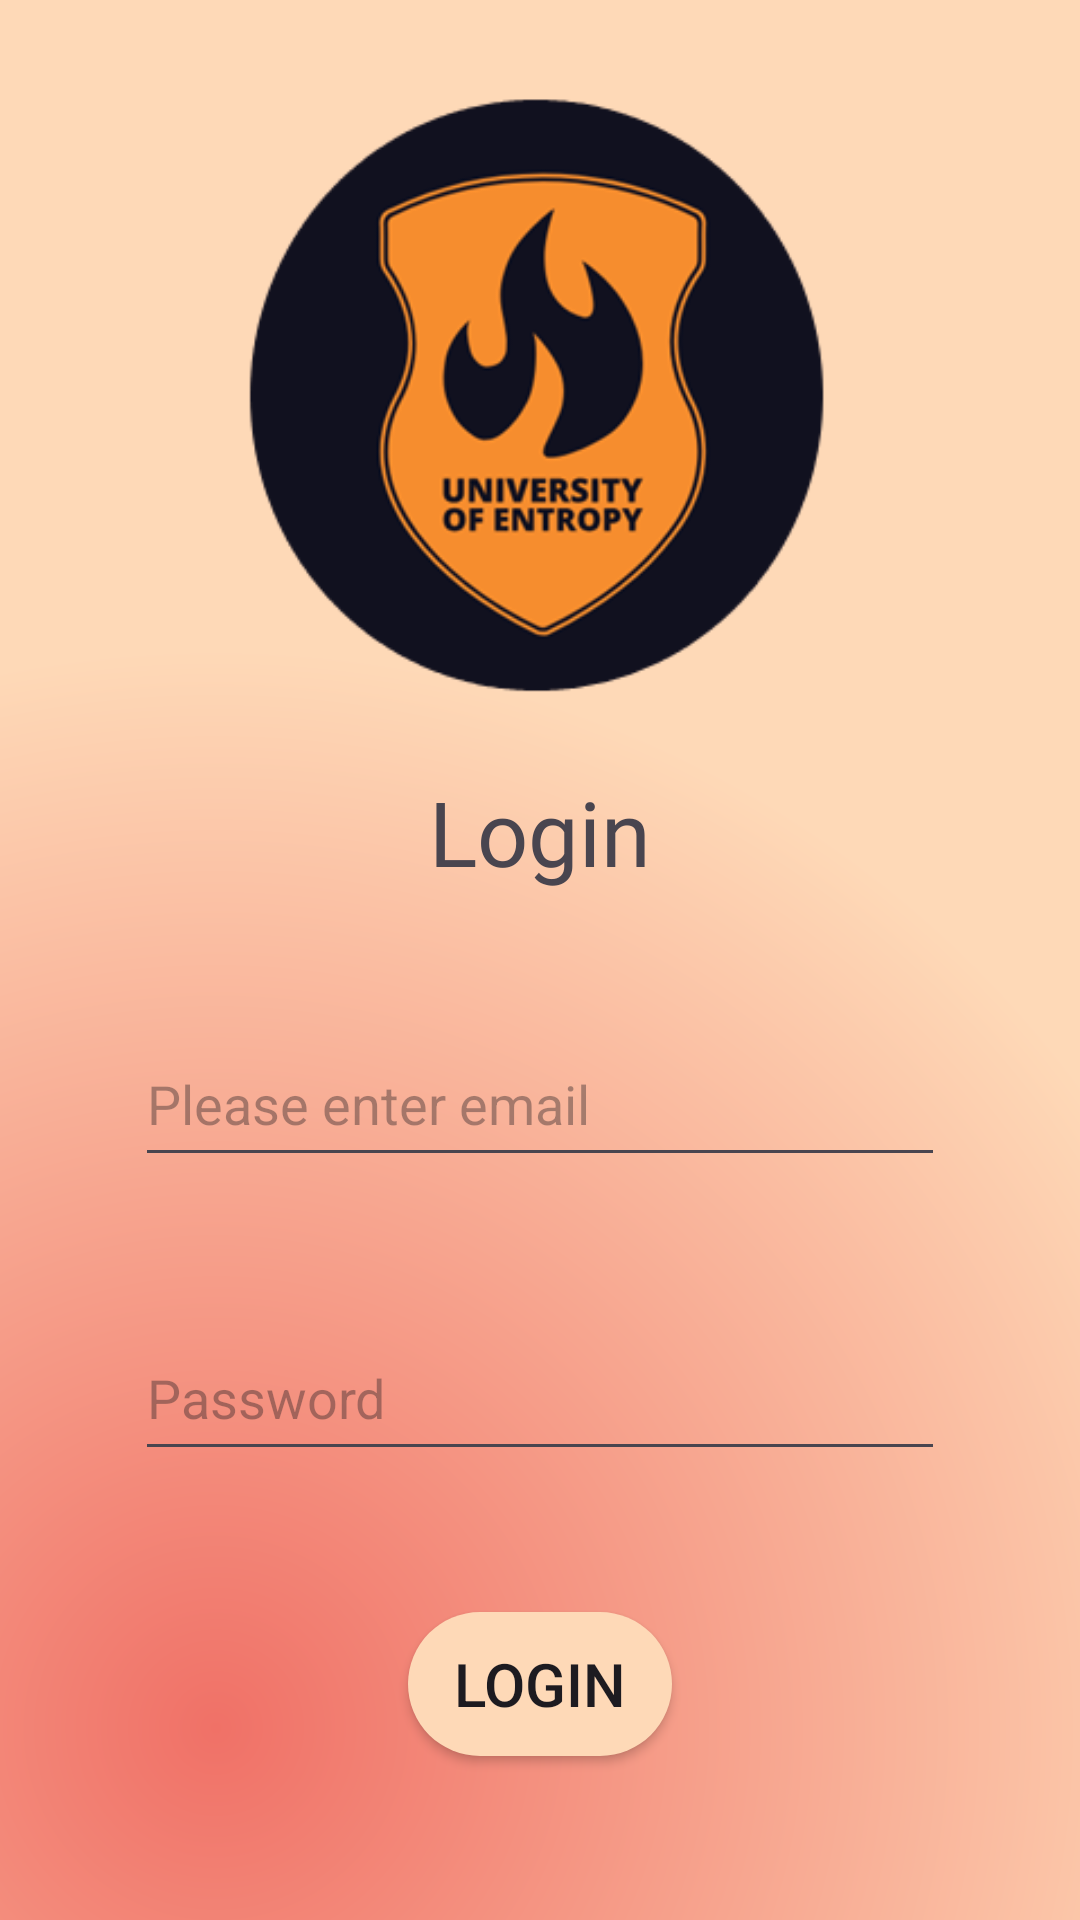

Produce the Android XML layout that renders to this screen, including the resource entries it uses.
<!-- AndroidManifest.xml: application theme Theme._31008527SpringCoursework -->
<!-- res/layout/login_activity.xml -->
<?xml version="1.0" encoding="utf-8"?>
<LinearLayout xmlns:android="http://schemas.android.com/apk/res/android"
    xmlns:app="http://schemas.android.com/apk/res-auto"
    xmlns:tools="http://schemas.android.com/tools"
    android:layout_width="match_parent"
    android:layout_height="match_parent"
    android:orientation="vertical"
    tools:context=".LoginActivity">

    <androidx.constraintlayout.widget.ConstraintLayout
        android:layout_width="match_parent"
        android:layout_height="match_parent"
        android:background="@drawable/contrasting_yellow_orange">

        <ImageView
            android:id="@+id/imageView"
            android:layout_width="278dp"
            android:layout_height="209dp"
            android:layout_marginTop="28dp"
            app:layout_constraintEnd_toEndOf="parent"
            app:layout_constraintStart_toStartOf="parent"
            app:layout_constraintTop_toTopOf="parent"
            app:srcCompat="@drawable/university_of_entropy_logo" />

        <TextView
            android:id="@+id/loginTxt"
            android:layout_width="wrap_content"
            android:layout_height="wrap_content"
            android:layout_marginTop="20dp"
            android:fontFamily="@font/anton"
            android:text="@string/login"
            android:textSize="30sp"
            app:layout_constraintEnd_toEndOf="parent"
            app:layout_constraintStart_toStartOf="parent"
            app:layout_constraintTop_toBottomOf="@+id/imageView" />

        <EditText
            android:id="@+id/emailEdtxt"
            android:layout_width="270dp"
            android:layout_height="52dp"
            android:layout_marginTop="43dp"
            android:hint="@string/enterEmailPrompt"
            android:inputType="textEmailAddress"
            app:layout_constraintEnd_toEndOf="parent"
            app:layout_constraintStart_toStartOf="parent"
            app:layout_constraintTop_toBottomOf="@+id/loginTxt" />

        <EditText
            android:id="@+id/passwordEdtxt"
            android:layout_width="270dp"
            android:layout_height="52dp"
            android:layout_marginTop="46dp"
            android:hint="@string/password"
            android:inputType="textPassword"
            app:layout_constraintEnd_toEndOf="parent"
            app:layout_constraintStart_toStartOf="parent"
            app:layout_constraintTop_toBottomOf="@+id/emailEdtxt" />

        <ProgressBar
            android:id="@+id/progressBar"
            android:layout_width="40dp"
            android:layout_height="46dp"
            android:layout_marginTop="21dp"
            android:visibility="gone"
            app:layout_constraintEnd_toEndOf="parent"
            app:layout_constraintHorizontal_bias="0.498"
            app:layout_constraintStart_toStartOf="parent"
            app:layout_constraintTop_toBottomOf="@+id/btn_login" />

        <androidx.appcompat.widget.AppCompatButton
            android:id="@+id/btn_login"
            android:layout_width="wrap_content"
            android:layout_height="wrap_content"
            android:layout_marginTop="47dp"
            android:background="@drawable/login_logout_btn"
            android:text="@string/login"
            android:textSize="20sp"
            app:layout_constraintEnd_toEndOf="parent"
            app:layout_constraintStart_toStartOf="parent"
            app:layout_constraintTop_toBottomOf="@+id/passwordEdtxt" />

        <TextView
            android:id="@+id/registerUserTxt"
            android:layout_width="wrap_content"
            android:layout_height="wrap_content"
            android:layout_marginTop="78dp"
            android:text="@string/new_user_register_txt"
            app:layout_constraintEnd_toEndOf="parent"
            app:layout_constraintStart_toStartOf="parent"
            app:layout_constraintTop_toBottomOf="@+id/btn_login"
            tools:textColor="@color/eerieBlack" />

    </androidx.constraintlayout.widget.ConstraintLayout>

</LinearLayout>
<!-- resources referenced by this layout -->
<resources>
  <color name="eerieBlack">#191919</color>
  <!-- drawable contrasting_yellow_orange (drawable) -->
  <?xml version="1.0" encoding="utf-8"?>
  <shape xmlns:android="http://schemas.android.com/apk/res/android">
      <gradient android:startColor="@color/orangetintAnime"
          android:endColor="@color/yellowtintAnime"
          android:type="radial"
          android:gradientRadius="100%p"
          android:centerX="0.2"
          android:centerY="0.9"/>
  </shape>
  <!-- drawable login_logout_btn (drawable) -->
  <?xml version="1.0" encoding="utf-8"?>
  <selector xmlns:android="http://schemas.android.com/apk/res/android">
      <item>
          <shape android:shape="rectangle">
              <solid android:color="@color/yellowtintAnime"/>
              <corners android:radius="45dp"/>
          </shape>
      </item>
  </selector>
  <!-- drawable university_of_entropy_logo: png bitmap (drawable, 29795 bytes) -->
  <string name="enterEmailPrompt">Please enter email</string>
  <string name="login">Login</string>
  <string name="new_user_register_txt">New User? Register</string>
  <string name="password">Password</string>
  <style name="Theme._31008527SpringCoursework" parent="Base.Theme._31008527SpringCoursework" />
  <color name="orangetintAnime">#F07167</color>
  <color name="yellowtintAnime">#FED9B7</color>
  <style name="Base.Theme._31008527SpringCoursework" parent="Theme.Material3.DayNight.NoActionBar">
          
          
      </style>
</resources>
